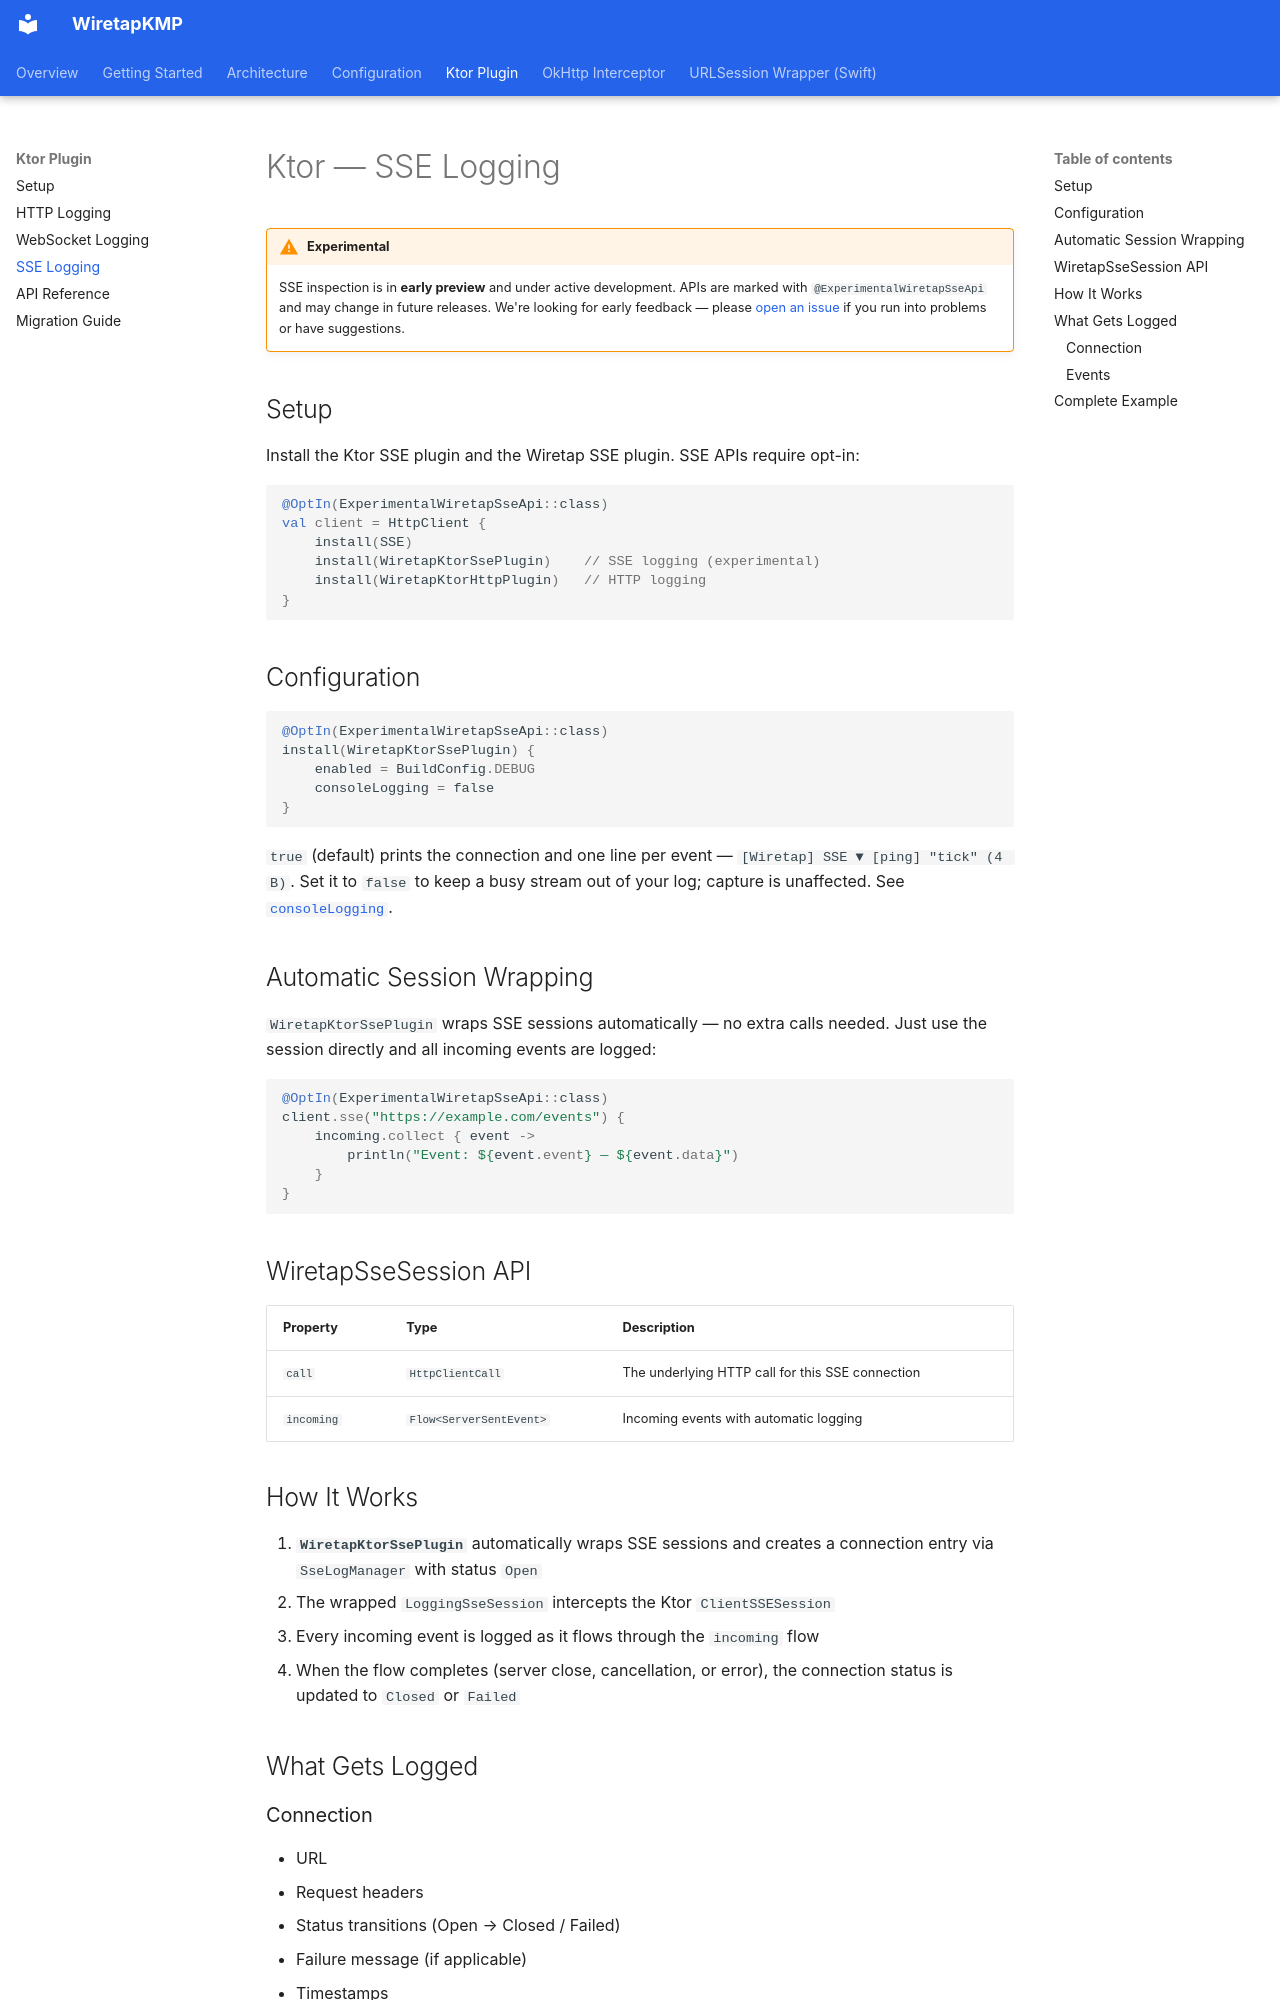

repository: skymansandy/wiretapKMP · page: ktor/sse/index.html · generator: mkdocs

# Ktor — SSE Logging

!!! warning "Experimental"
    SSE inspection is in **early preview** and under active development. APIs are marked with `@ExperimentalWiretapSseApi` and may change in future releases. We're looking for early feedback — please [open an issue](https://github.com/skymansandy/wiretapKMP/issues) if you run into problems or have suggestions.

## Setup

Install the Ktor SSE plugin and the Wiretap SSE plugin. SSE APIs require opt-in:

```kotlin
@OptIn(ExperimentalWiretapSseApi::class)
val client = HttpClient {
    install(SSE)
    install(WiretapKtorSsePlugin)    // SSE logging (experimental)
    install(WiretapKtorHttpPlugin)   // HTTP logging
}
```

## Configuration

```kotlin
@OptIn(ExperimentalWiretapSseApi::class)
install(WiretapKtorSsePlugin) {
    enabled = BuildConfig.DEBUG
    consoleLogging = false
}
```

`true` (default) prints the connection and one line per event — `[Wiretap] SSE ▼ [ping] "tick" (4 B)`. Set it to `false` to keep a busy stream out of your log; capture is unaffected. See [`consoleLogging`](../configuration/config.md#consolelogging).

## Automatic Session Wrapping

`WiretapKtorSsePlugin` wraps SSE sessions automatically — no extra calls needed. Just use the session directly and all incoming events are logged:

```kotlin
@OptIn(ExperimentalWiretapSseApi::class)
client.sse("https://example.com/events") {
    incoming.collect { event ->
        println("Event: ${event.event} — ${event.data}")
    }
}
```

## WiretapSseSession API

| Property | Type | Description |
|----------|------|-------------|
| `call` | `HttpClientCall` | The underlying HTTP call for this SSE connection |
| `incoming` | `Flow<ServerSentEvent>` | Incoming events with automatic logging |

## How It Works

1. **`WiretapKtorSsePlugin`** automatically wraps SSE sessions and creates a connection entry via `SseLogManager` with status `Open`
2. The wrapped `LoggingSseSession` intercepts the Ktor `ClientSSESession`
3. Every incoming event is logged as it flows through the `incoming` flow
4. When the flow completes (server close, cancellation, or error), the connection status is updated to `Closed` or `Failed`
